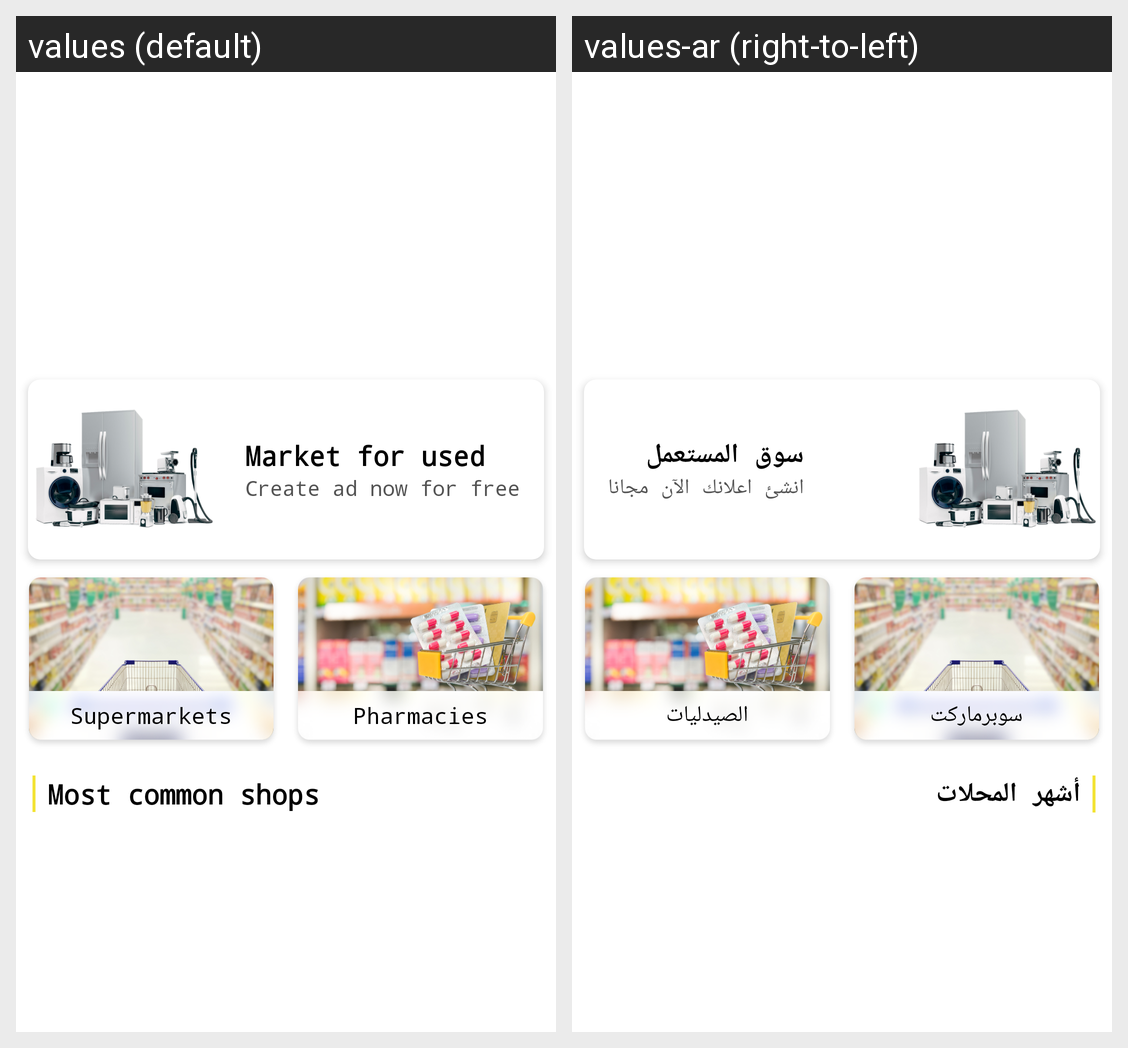

For this localized Android screen grid, give each drawn string resource with its value in every locale shown.
Android screen res/layout/fragment_home.xml rendered under 2 locales, left to right: values (default), values-ar (right-to-left). Device: Nexus 5 (rendered at 1080×1920; each locale shown at half size, 540×960, under a caption strip naming it); theme AppTheme.
Strings drawn on this screen, with the default value and each locale's value (text and hints the layout hard-codes, and strings that could not be matched under every locale, appear in the picture but are not listed):

market_for_used
  values: Market for used
  values-ar: سوق المستعمل

create_ad_now_for_free
  values: Create ad now for free
  values-ar: انشئ اعلانك الآن مجانا

supermarkets
  values: Supermarkets
  values-ar: سوبرماركت

pharmacies
  values: Pharmacies
  values-ar: الصيدليات

most_common_shops
  values: Most common shops
  values-ar: أشهر المحلات
